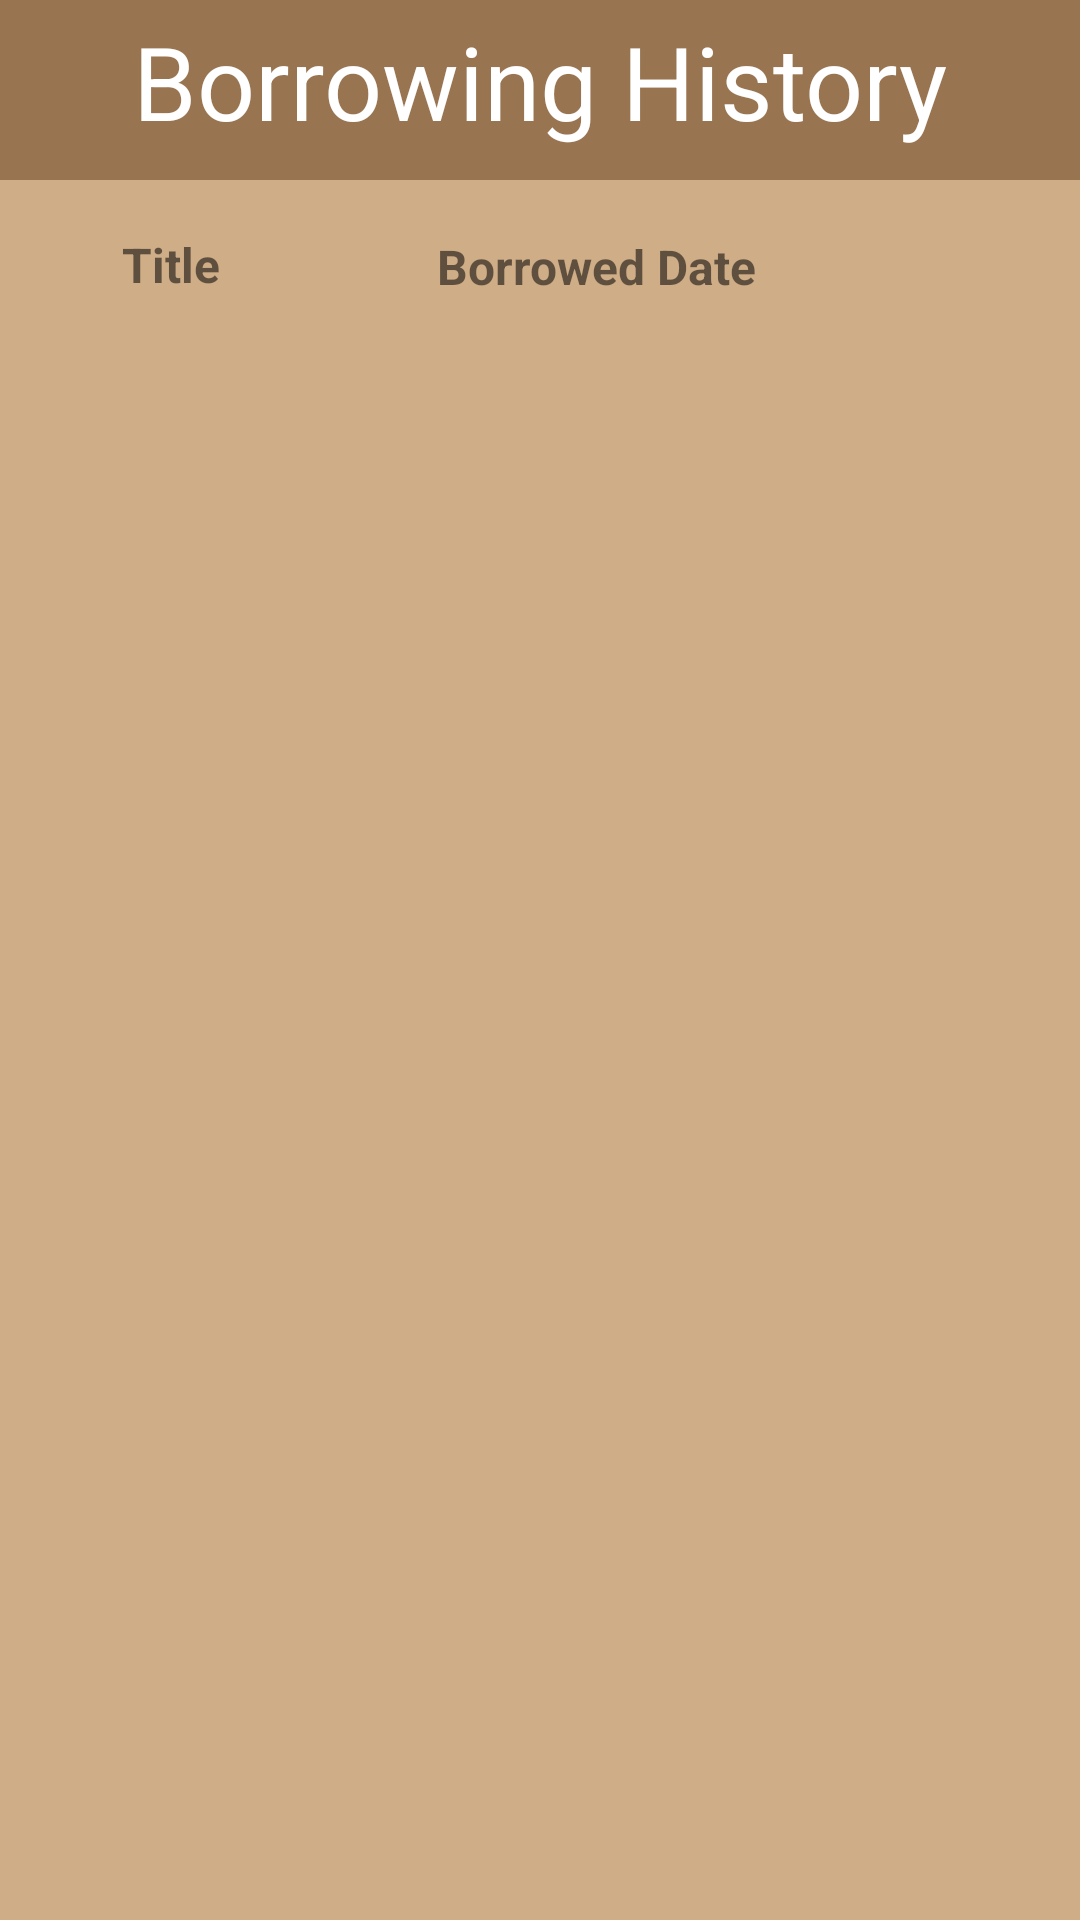

The Android layout XML behind this screen, and the referenced resources:
<!-- AndroidManifest.xml: activity theme AppThem_Splash -->
<!-- res/layout/activity_borrowing_history.xml -->
<?xml version="1.0" encoding="utf-8"?>
<androidx.constraintlayout.widget.ConstraintLayout xmlns:android="http://schemas.android.com/apk/res/android"
    xmlns:app="http://schemas.android.com/apk/res-auto"
    xmlns:tools="http://schemas.android.com/tools"
    android:layout_width="match_parent"
    android:layout_height="match_parent"
    android:background="#cfad87">

    <androidx.constraintlayout.widget.ConstraintLayout
        android:layout_width="match_parent"
        android:layout_height="60dp"
        android:background="@color/brownSofty"
        app:layout_constraintBottom_toBottomOf="parent"
        app:layout_constraintEnd_toEndOf="parent"
        app:layout_constraintHorizontal_bias="0.0"
        app:layout_constraintStart_toStartOf="parent"
        app:layout_constraintTop_toTopOf="parent"
        app:layout_constraintVertical_bias="0.0">

        <TextView
            android:id="@+id/titleTextView"
            android:layout_width="wrap_content"
            android:layout_height="wrap_content"
            android:layout_alignParentTop="true"
            android:layout_centerHorizontal="true"
            android:text="Borrowing History"
            android:textColor="@color/white"
            android:textSize="34sp"
            app:layout_constraintBottom_toBottomOf="parent"
            app:layout_constraintEnd_toEndOf="parent"
            app:layout_constraintStart_toStartOf="parent"
            app:layout_constraintTop_toTopOf="parent"
            app:layout_constraintVertical_bias="0.29" />
    </androidx.constraintlayout.widget.ConstraintLayout>

    <TextView
        android:id="@+id/textView11"
        android:layout_width="wrap_content"
        android:layout_height="wrap_content"
        android:layout_alignParentStart="true"
        android:layout_alignParentTop="true"
        android:layout_alignParentEnd="true"
        android:text="Title"
        android:textSize="16sp"
        android:textStyle="bold"
        app:layout_constraintBottom_toBottomOf="parent"
        app:layout_constraintEnd_toEndOf="parent"
        app:layout_constraintHorizontal_bias="0.124"
        app:layout_constraintStart_toStartOf="parent"
        app:layout_constraintTop_toTopOf="parent"
        app:layout_constraintVertical_bias="0.125" />

    <TextView
        android:id="@+id/textView14"
        android:layout_width="wrap_content"
        android:layout_height="wrap_content"
        android:layout_alignParentTop="true"
        android:layout_alignParentEnd="true"
        android:text="Borrowed Date"
        android:textSize="16sp"
        android:textStyle="bold"
        app:layout_constraintBottom_toBottomOf="parent"
        app:layout_constraintEnd_toEndOf="parent"
        app:layout_constraintHorizontal_bias="0.575"
        app:layout_constraintStart_toStartOf="parent"
        app:layout_constraintTop_toTopOf="parent"
        app:layout_constraintVertical_bias="0.126" />

    <androidx.recyclerview.widget.RecyclerView
        android:id="@+id/recyclerView"
        android:layout_width="match_parent"
        android:layout_height="wrap_content"
        android:layout_below="@+id/titleTextView"
        android:layout_marginTop="120dp"
        app:layout_constraintEnd_toEndOf="parent"
        app:layout_constraintHorizontal_bias="0.0"
        app:layout_constraintStart_toStartOf="parent"
        app:layout_constraintTop_toTopOf="parent" />

</androidx.constraintlayout.widget.ConstraintLayout>
<!-- resources referenced by this layout -->
<resources>
  <color name="brownSofty">#987450</color>
  <color name="white">#FFFFFFFF</color>
  <style name="AppThem_Splash" parent="Theme.MaterialComponents.DayNight.NoActionBar">
          
          <item name="colorPrimary">@color/brownSofty</item>
          <item name="colorPrimaryVariant">@color/brownSofty</item>
          <item name="colorOnPrimary">@color/white</item>
          
          <item name="colorSecondary">@color/teal_200</item>
          <item name="colorSecondaryVariant">@color/teal_700</item>
          <item name="colorOnSecondary">@color/black</item>
          
          <item name="android:statusBarColor">?attr/colorPrimaryVariant</item>
          
      </style>
  <color name="teal_200">#FF03DAC5</color>
  <color name="teal_700">#FF018786</color>
  <color name="black">#FF000000</color>
</resources>
